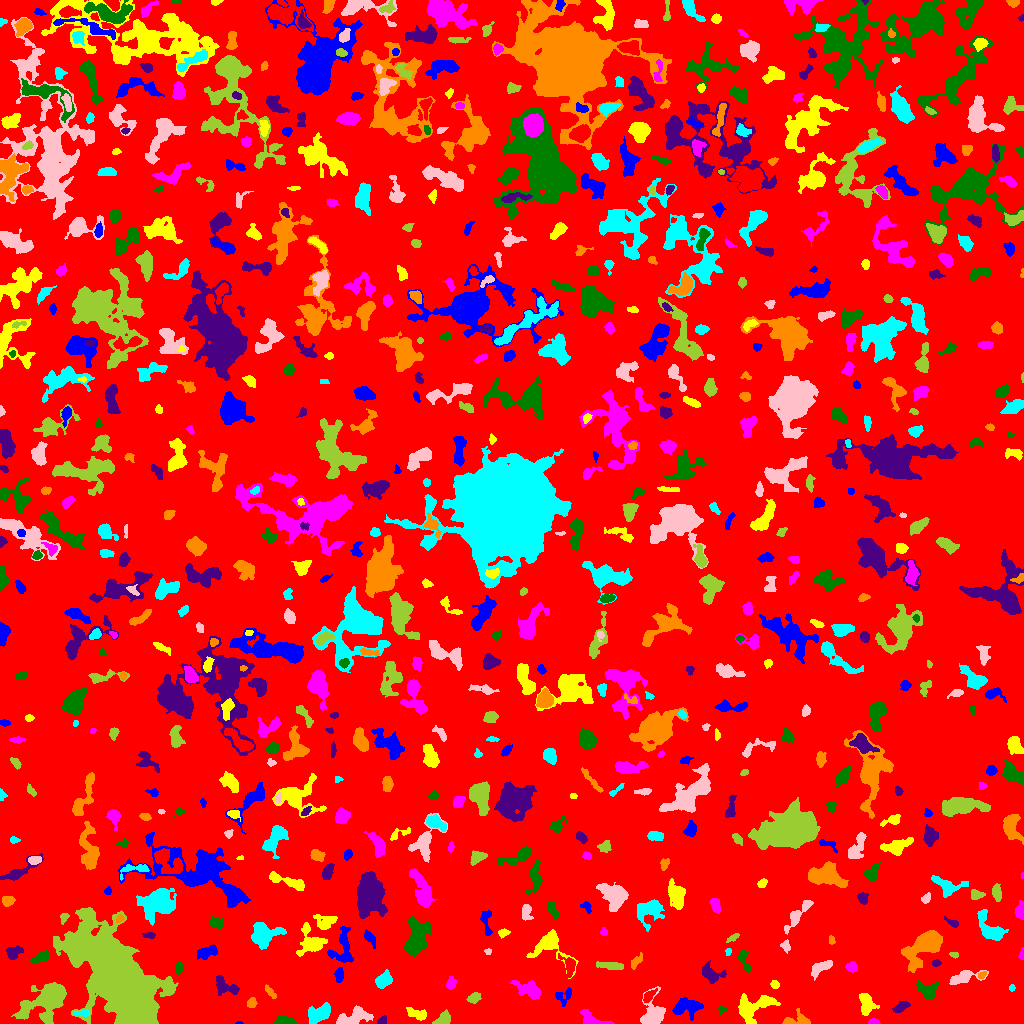

Data behind this chart, as committed beside it:
ID, X, Y, A, B, theta, total_flux, mu_max, mu_median, mu_mean, R_fwhm, R_e, R10, R90, x_start, x_end, y_start, y_end, area, greylevel
0, 511.5, 519.9, 295.7, 292.6, -0.6428, 2109529, 15.0, 3.0, 2.694, 45.09, 249.9, 97.73, 391.6, 0, 1023, 0, 1023, 783043, 2.694
1, 238.9, 0.6, 1.86, 0.6994, -0.01683, 40.0, 4.0, 2.0, 1.905, 2.034, 1.382, 0.0, 2.185, 235, 243, 0, 2, 21, 7.905
2, 752.9, 15.78, 10.73, 5.845, 0.4127, 1985, 9.0, 3.0, 3.464, 6.864, 7.399, 2.821, 11.73, 738, 780, 0, 30, 573, 8.464
3, 873, 1.309, 2.38, 1.197, -0.000664, 110.0, 6.0, 1.0, 1.833, 2.459, 2.034, 0.5642, 3.338, 868, 880, 0, 5, 60, 8.833
4, 284.3, 2.232, 4.298, 1.812, 0.01166, 617.0, 11.0, 4.0, 4.113, 4.184, 3.432, 1.262, 5.293, 273, 296, 0, 8, 150, 10.11
5, 381.8, 2.483, 2.722, 1.729, 0.6235, 178.0, 7.0, 3.0, 2.543, 2.034, 2.585, 0.7979, 3.909, 377, 386, 0, 8, 70, 9.543
6, 795.7, 2.897, 8.155, 3.253, 0.07615, 360.0, 6.0, 1.0, 1.773, 4.107, 3.613, 1.382, 6.308, 782, 810, 0, 15, 203, 7.773
7, 82.24, 10.24, 4.557, 1.557, 0.01555, 285.0, 6.0, 3.0, 2.969, 4.478, 3.241, 1.262, 4.886, 72, 89, 7, 14, 96, 9.969
8, 353.8, 5.97, 9.095, 3.498, 0.2335, 1112, 6.0, 3.0, 2.919, 8.649, 6.383, 2.585, 9.707, 336, 373, 0, 18, 381, 7.919
9, 443.2, 3.805, 3.917, 2.632, 0.6168, 802.0, 12.0, 4.0, 4.861, 4.442, 3.656, 1.382, 5.971, 432, 450, 0, 14, 165, 9.861
10, 836.5, 17.59, 5.559, 2.729, -0.8176, 676.0, 8.0, 3.0, 3.13, 5.171, 4.514, 1.784, 7.136, 825, 846, 8, 30, 216, 8.13
11, 686.7, 15.98, 7.861, 4.269, 0.1298, 1330, 9.0, 3.0, 3.5, 5.754, 5.917, 2.185, 9.491, 672, 703, 3, 26, 380, 8.5
12, 417.3, 9.147, 4.955, 2.183, -0.2934, 689.0, 11.0, 3.0, 3.807, 3.338, 3.949, 1.382, 6.408, 406, 426, 3, 16, 181, 8.807
13, 591.3, 3.887, 7.437, 3.07, -0.3062, 1020, 11.0, 4.0, 4.595, 4.442, 4.406, 1.693, 7.356, 580, 614, 0, 14, 222, 8.595
14, 722.2, 14.29, 2.391, 1.503, 0.1492, 62.0, 4.0, 1.0, 1.069, 2.257, 1.871, 0.5642, 3.192, 718, 728, 9, 17, 58, 7.069
15, 900.9, 16.59, 4.234, 1.962, 0.5043, 399.0, 6.0, 3.0, 2.85, 5.015, 3.656, 1.382, 5.642, 892, 910, 11, 22, 140, 8.85
16, 251.6, 20.54, 2.468, 2.162, 1.124, 302.0, 6.0, 3.0, 3.356, 4.37, 2.985, 1.262, 4.549, 247, 257, 16, 26, 90, 8.356
17, 318.6, 9.026, 5.713, 3.545, 0.4288, 1375, 13.0, 3.0, 3.963, 4.549, 5.262, 1.954, 8.921, 308, 330, 0, 21, 347, 8.963
18, 652.7, 9.503, 7.455, 5.292, 1.265, 1872, 10.0, 3.0, 4.207, 7.715, 6.155, 2.523, 9.95, 640, 665, 0, 37, 445, 9.207
19, 474.6, 26, 2.872, 1.971, 0.3371, 239.0, 5.0, 2.0, 1.959, 3.909, 2.932, 1.128, 4.652, 466, 481, 20, 31, 122, 7.959
20, 649, 27.68, 4.056, 1.957, 0.7835, 355.0, 5.0, 3.0, 3.008, 4.754, 3.523, 1.493, 5.352, 643, 657, 21, 35, 118, 10.01
21, 564, 27.81, 5.037, 3.606, 0.6403, 326.0, 5.0, 2.0, 1.988, 3.523, 4.146, 1.382, 6.408, 555, 571, 17, 36, 164, 6.988
22, 866.4, 19.98, 5.314, 3.502, -1.263, 1235, 9.0, 4.0, 4.54, 6.555, 5.14, 2.034, 7.919, 859, 879, 8, 30, 272, 9.54
23, 529.4, 33.62, 7.532, 3.344, -0.4303, 1065, 9.0, 3.0, 3.179, 4.951, 5.557, 2.111, 8.903, 510, 540, 24, 43, 335, 8.179
24, 927, 33.07, 5.485, 4.124, -0.3745, 597.0, 6.0, 2.0, 2.305, 5.352, 5.171, 1.871, 7.999, 916, 938, 24, 43, 259, 8.305
25, 224.1, 37.32, 6.607, 3.737, -0.5034, 1238, 12.0, 4.0, 4.619, 5.109, 5.015, 1.871, 8.098, 216, 239, 28, 48, 268, 8.619
26, 270.3, 31.13, 4.198, 1.481, -0.8619, 156.0, 3.0, 2.0, 1.677, 3.949, 3.09, 1.262, 4.853, 265, 276, 25, 39, 93, 7.677
27, 1012, 35.5, 1.713, 1.282, -0.0, 70.0, 4.0, 2.0, 1.707, 2.646, 1.871, 0.5642, 2.985, 1009, 1015, 32, 39, 41, 7.707
28, 963.5, 46.16, 8.119, 2.652, 0.2317, 992.0, 12.0, 3.0, 3.53, 3.989, 4.886, 1.693, 7.999, 949, 988, 39, 53, 281, 8.53
29, 44.73, 21.24, 13.04, 7.649, 0.5396, 4407, 12.0, 4.0, 4.065, 9.062, 10.06, 3.742, 15.97, 11, 66, 0, 41, 1084, 9.065
30, 301.6, 41.49, 3.122, 1.601, -1.116, 130.0, 5.0, 1.0, 1.34, 1.954, 2.764, 0.7979, 4.297, 297, 306, 36, 50, 97, 7.34
31, 339.1, 48.4, 3.505, 2.093, 1.458, 453.0, 8.0, 4.0, 3.839, 4.618, 3.523, 1.382, 5.382, 334, 343, 41, 56, 118, 8.839
32, 774.7, 39.03, 1.925, 1.76, -0.9408, 158.0, 6.0, 2.0, 2.29, 3.09, 2.326, 0.7979, 3.742, 770, 779, 35, 43, 69, 8.29
33, 450.8, 39.75, 2.717, 2.134, 1.479, 227.0, 5.0, 2.0, 2.083, 3.568, 2.985, 1.128, 4.853, 446, 456, 34, 47, 109, 8.083
34, 178.9, 55.87, 2.806, 1.887, 1.545, 199.0, 4.0, 2.0, 2.287, 4.478, 3.038, 1.128, 4.442, 176, 183, 49, 61, 87, 10.29
35, 711.3, 48.98, 5.634, 3.698, -0.3833, 903.0, 9.0, 3.0, 3.382, 4.787, 4.754, 1.784, 7.858, 702, 726, 40, 63, 267, 8.382
36, 981.9, 48.22, 2.313, 1.446, 0.6728, 113.0, 4.0, 2.0, 2.018, 3.385, 2.326, 0.7979, 3.568, 978, 986, 45, 52, 56, 10.02
37, 382.9, 42.78, 4.462, 3.073, 0.7518, 690.0, 8.0, 3.0, 3.122, 5.078, 4.583, 1.693, 7.313, 375, 392, 35, 54, 221, 8.122
38, 820.6, 55.73, 6.612, 2.452, 0.5368, 660.0, 6.0, 3.0, 2.973, 6.58, 4.687, 1.871, 7.092, 811, 832, 43, 63, 222, 9.973
39, 612, 57.7, 5.672, 1.718, -0.0705, 210.0, 3.0, 1.0, 1.094, 4.514, 3.656, 1.382, 5.781, 596, 623, 54, 62, 192, 7.094
40, 568.9, 57.33, 5.091, 2.81, -1.328, 580.0, 9.0, 3.0, 3.053, 3.568, 3.989, 1.382, 6.433, 558, 575, 46, 70, 190, 10.05
41, 342.7, 74.82, 9.683, 5.554, 1.513, 1124, 7.0, 2.0, 2.755, 5.997, 6.024, 2.257, 9.756, 327, 353, 61, 97, 408, 7.755
42, 549.2, 78.55, 9.631, 7.485, -0.5794, 1816, 11.0, 3.0, 3.472, 5.836, 6.333, 2.394, 10.76, 526, 578, 45, 94, 523, 8.472
43, 851.6, 56.4, 2.601, 2.294, -0.1617, 445.0, 9.0, 4.0, 4.12, 3.785, 3.09, 1.128, 4.886, 845, 857, 51, 62, 108, 9.12
44, 744.6, 63.1, 6.919, 2.221, -1.237, 493.0, 7.0, 3.0, 3.062, 4.37, 3.909, 1.493, 6.155, 738, 751, 51, 73, 161, 8.062
45, 935.8, 60.32, 1.938, 1.559, 0.02426, 94.0, 3.0, 2.0, 1.593, 3.192, 2.257, 0.9772, 3.478, 932, 941, 57, 64, 59, 7.593
46, 636, 62.01, 4.389, 1.907, 0.9091, 252.0, 4.0, 2.0, 2.191, 5.262, 3.523, 1.382, 5.293, 631, 642, 54, 71, 115, 7.191
47, 727.8, 71.23, 1.637, 1.334, 1.07, 88.0, 6.0, 2.0, 2.0, 2.185, 1.784, 0.5642, 2.877, 725, 731, 68, 75, 44, 8.0
48, 487.9, 72.0, 1.539, 1.226, -0.2834, 56.0, 4.0, 1.0, 1.333, 2.257, 1.596, 0.5642, 2.764, 484, 491, 69, 75, 42, 8.333
49, 954.3, 68.58, 2.148, 1.391, -0.3299, 71.0, 3.0, 1.0, 1.392, 2.646, 2.111, 0.7979, 3.29, 949, 958, 65, 71, 51, 8.392
50, 514.3, 70.44, 4.304, 2.749, 0.1164, 496.0, 7.0, 3.0, 3.1, 4.184, 3.909, 1.493, 6.232, 503, 522, 65, 80, 160, 8.1
51, 207, 71.59, 5.042, 2.594, 0.4072, 584.0, 6.0, 3.0, 2.704, 5.89, 4.442, 1.784, 6.887, 197, 217, 64, 79, 216, 8.704
52, 311.7, 80.63, 6.799, 6.008, -1.101, 1884, 12.0, 3.0, 4.253, 6.507, 5.863, 2.326, 9.869, 296, 327, 67, 101, 443, 9.253
53, 1022, 69.11, 2.768, 1.029, 1.489, 129.0, 6.0, 2.0, 2.529, 2.764, 2.034, 0.7979, 3.241, 1018, 1023, 64, 76, 51, 8.529
54, 40.91, 66.26, 4.733, 2.16, 0.3661, 467.0, 6.0, 2.0, 2.78, 5.109, 3.909, 1.493, 6.257, 30, 50, 61, 73, 168, 8.78
55, 13.51, 70.58, 3.989, 2.828, 0.4815, 660.0, 8.0, 4.0, 3.793, 5.382, 4.107, 1.596, 6.358, 6, 23, 64, 78, 174, 8.793
56, 831.7, 83.08, 2.299, 1.427, -1.349, 97.0, 4.0, 2.0, 1.83, 3.338, 2.326, 0.7979, 3.478, 829, 835, 79, 88, 53, 7.83
57, 263.2, 89.19, 7.033, 5.459, 0.24, 2528, 10.0, 4.0, 4.89, 8.777, 6.77, 2.821, 10.87, 251, 286, 74, 101, 517, 9.89
58, 785.6, 77.41, 2.947, 2.233, -1.312, 277.0, 5.0, 3.0, 3.044, 4.406, 3.192, 1.262, 4.787, 780, 790, 70, 84, 91, 8.044
59, 733.1, 85.58, 2.849, 1.39, 0.5773, 81.0, 3.0, 1.0, 1.066, 2.585, 2.326, 0.7979, 3.785, 726, 739, 81, 90, 76, 9.066
... 707 more rows
